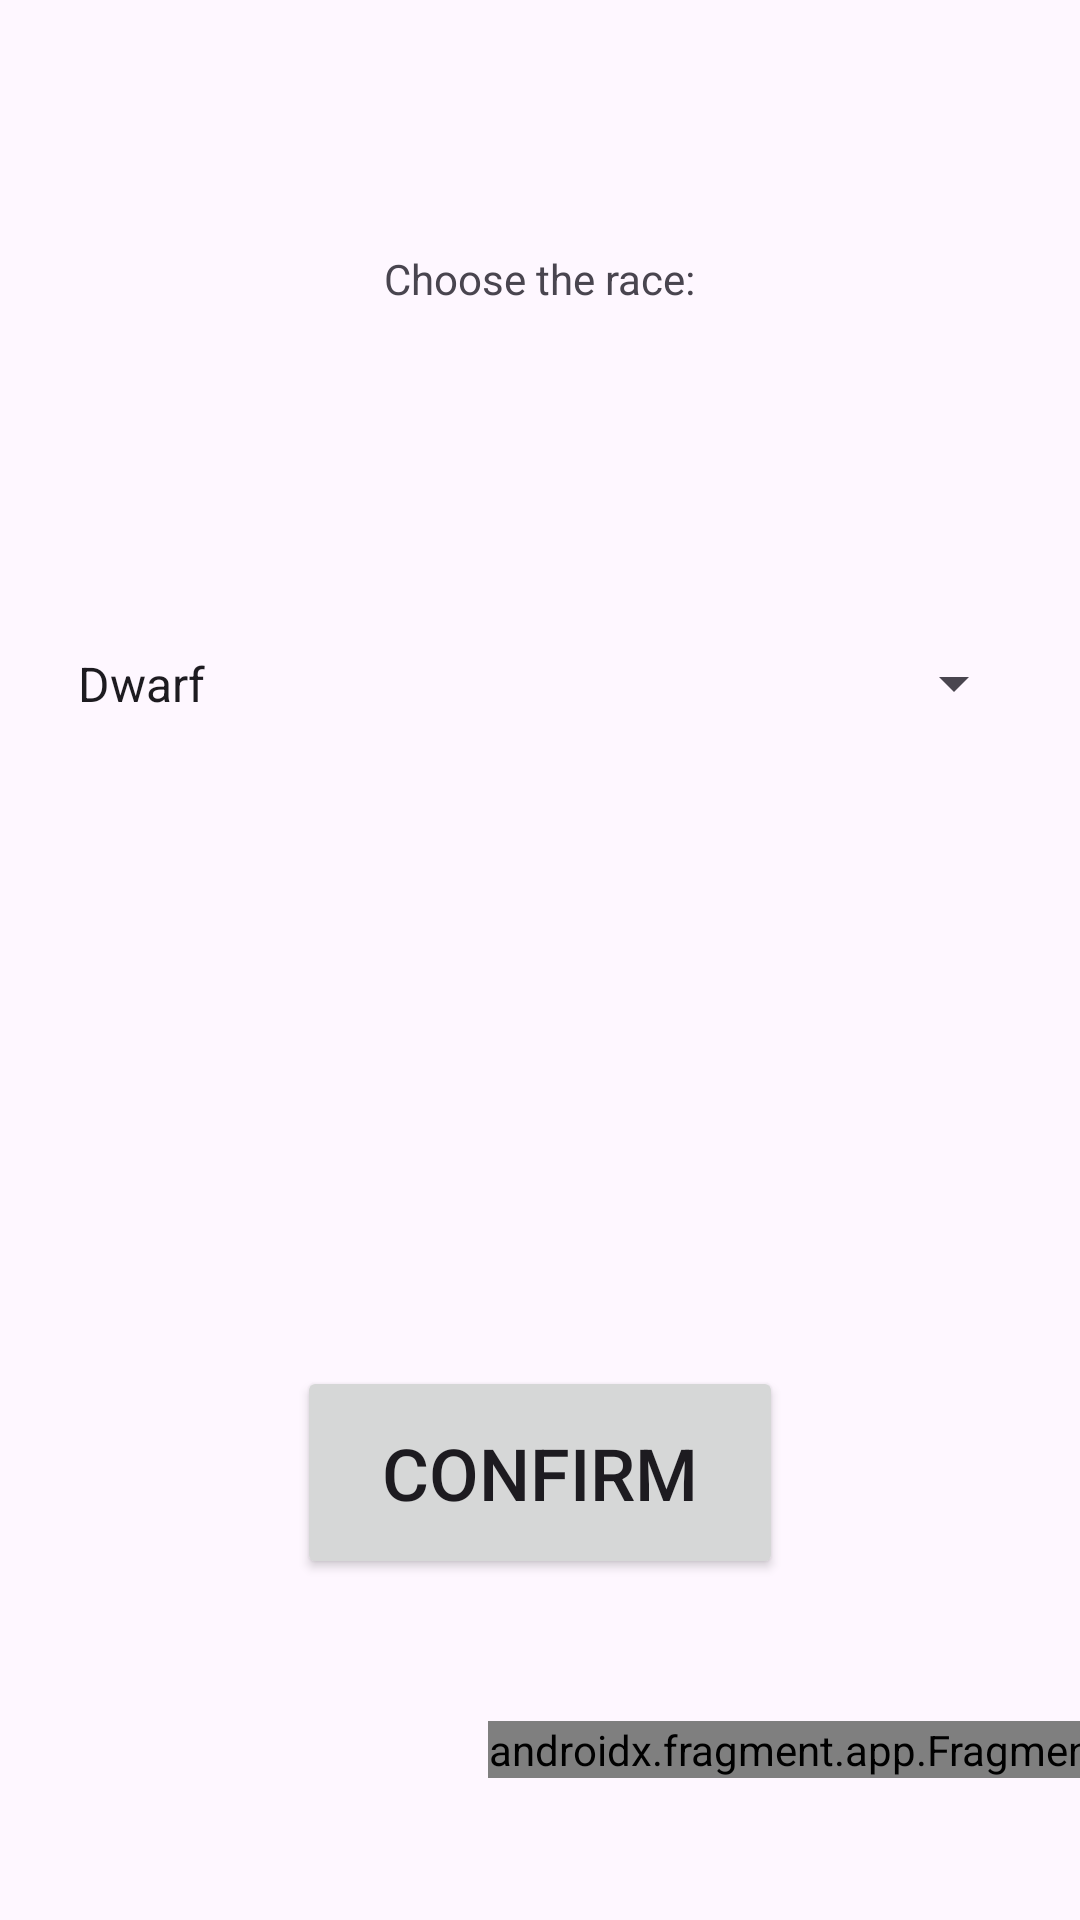

Reconstruct the res/layout file that produces this screen, plus the resources it refers to.
<!-- AndroidManifest.xml: application theme Theme.DDCharacterHelper -->
<!-- res/layout/choose_race_activity.xml -->
<?xml version="1.0" encoding="utf-8"?>
<androidx.constraintlayout.widget.ConstraintLayout xmlns:android="http://schemas.android.com/apk/res/android"
    xmlns:app="http://schemas.android.com/apk/res-auto"
    xmlns:tools="http://schemas.android.com/tools"
    android:layout_width="match_parent"
    android:layout_height="match_parent">

    <androidx.fragment.app.FragmentContainerView
        android:id="@+id/fragment_container_race"
        android:name="com.example.ddcharacterhelper.InfoButtonFragment"
        android:layout_width="wrap_content"
        android:layout_height="wrap_content"
        app:layout_constraintBottom_toBottomOf="parent"
        app:layout_constraintEnd_toEndOf="parent"
        app:layout_constraintStart_toEndOf="@+id/confirm_button"
        app:layout_constraintTop_toBottomOf="@+id/confirm_button" />

    <Spinner
        android:id="@+id/spinner_race"
        android:layout_width="324dp"
        android:layout_height="85dp"
        android:entries="@array/races_array"
        android:spinnerMode="dropdown"
        app:layout_constraintBottom_toTopOf="@+id/confirm_button"
        app:layout_constraintEnd_toEndOf="parent"
        app:layout_constraintStart_toStartOf="parent"
        app:layout_constraintTop_toTopOf="parent" />

    <Button
        android:id="@+id/confirm_button"
        android:layout_width="162dp"
        android:layout_height="71dp"
        android:text="Confirm"
        android:textSize="24sp"
        app:layout_constraintBottom_toBottomOf="parent"
        app:layout_constraintEnd_toEndOf="parent"
        app:layout_constraintStart_toStartOf="parent"
        app:layout_constraintTop_toTopOf="parent"
        app:layout_constraintVertical_bias="0.8" />

    <TextView
        android:id="@+id/race_text"
        android:layout_width="wrap_content"
        android:layout_height="wrap_content"
        android:text="Choose the race:"
        app:layout_constraintBottom_toTopOf="@+id/spinner_race"
        app:layout_constraintEnd_toEndOf="parent"
        app:layout_constraintStart_toStartOf="parent"
        app:layout_constraintTop_toTopOf="parent" />
</androidx.constraintlayout.widget.ConstraintLayout>
<!-- resources referenced by this layout -->
<resources>
  <string-array name="races_array">
          <item>Dwarf</item>
          <item>Elf</item>
          <item>Halfling</item>
          <item>Human</item>
          <item>Dragonborn</item>
          <item>Gnome</item>
          <item>Half-Elf</item>
          <item>Half-Orc</item>
          <item>Tiefling</item>
      </string-array>
  <style name="Theme.DDCharacterHelper" parent="Base.Theme.DDCharacterHelper" />
  <style name="Base.Theme.DDCharacterHelper" parent="Theme.Material3.DayNight.NoActionBar">
          
          
      </style>
</resources>
